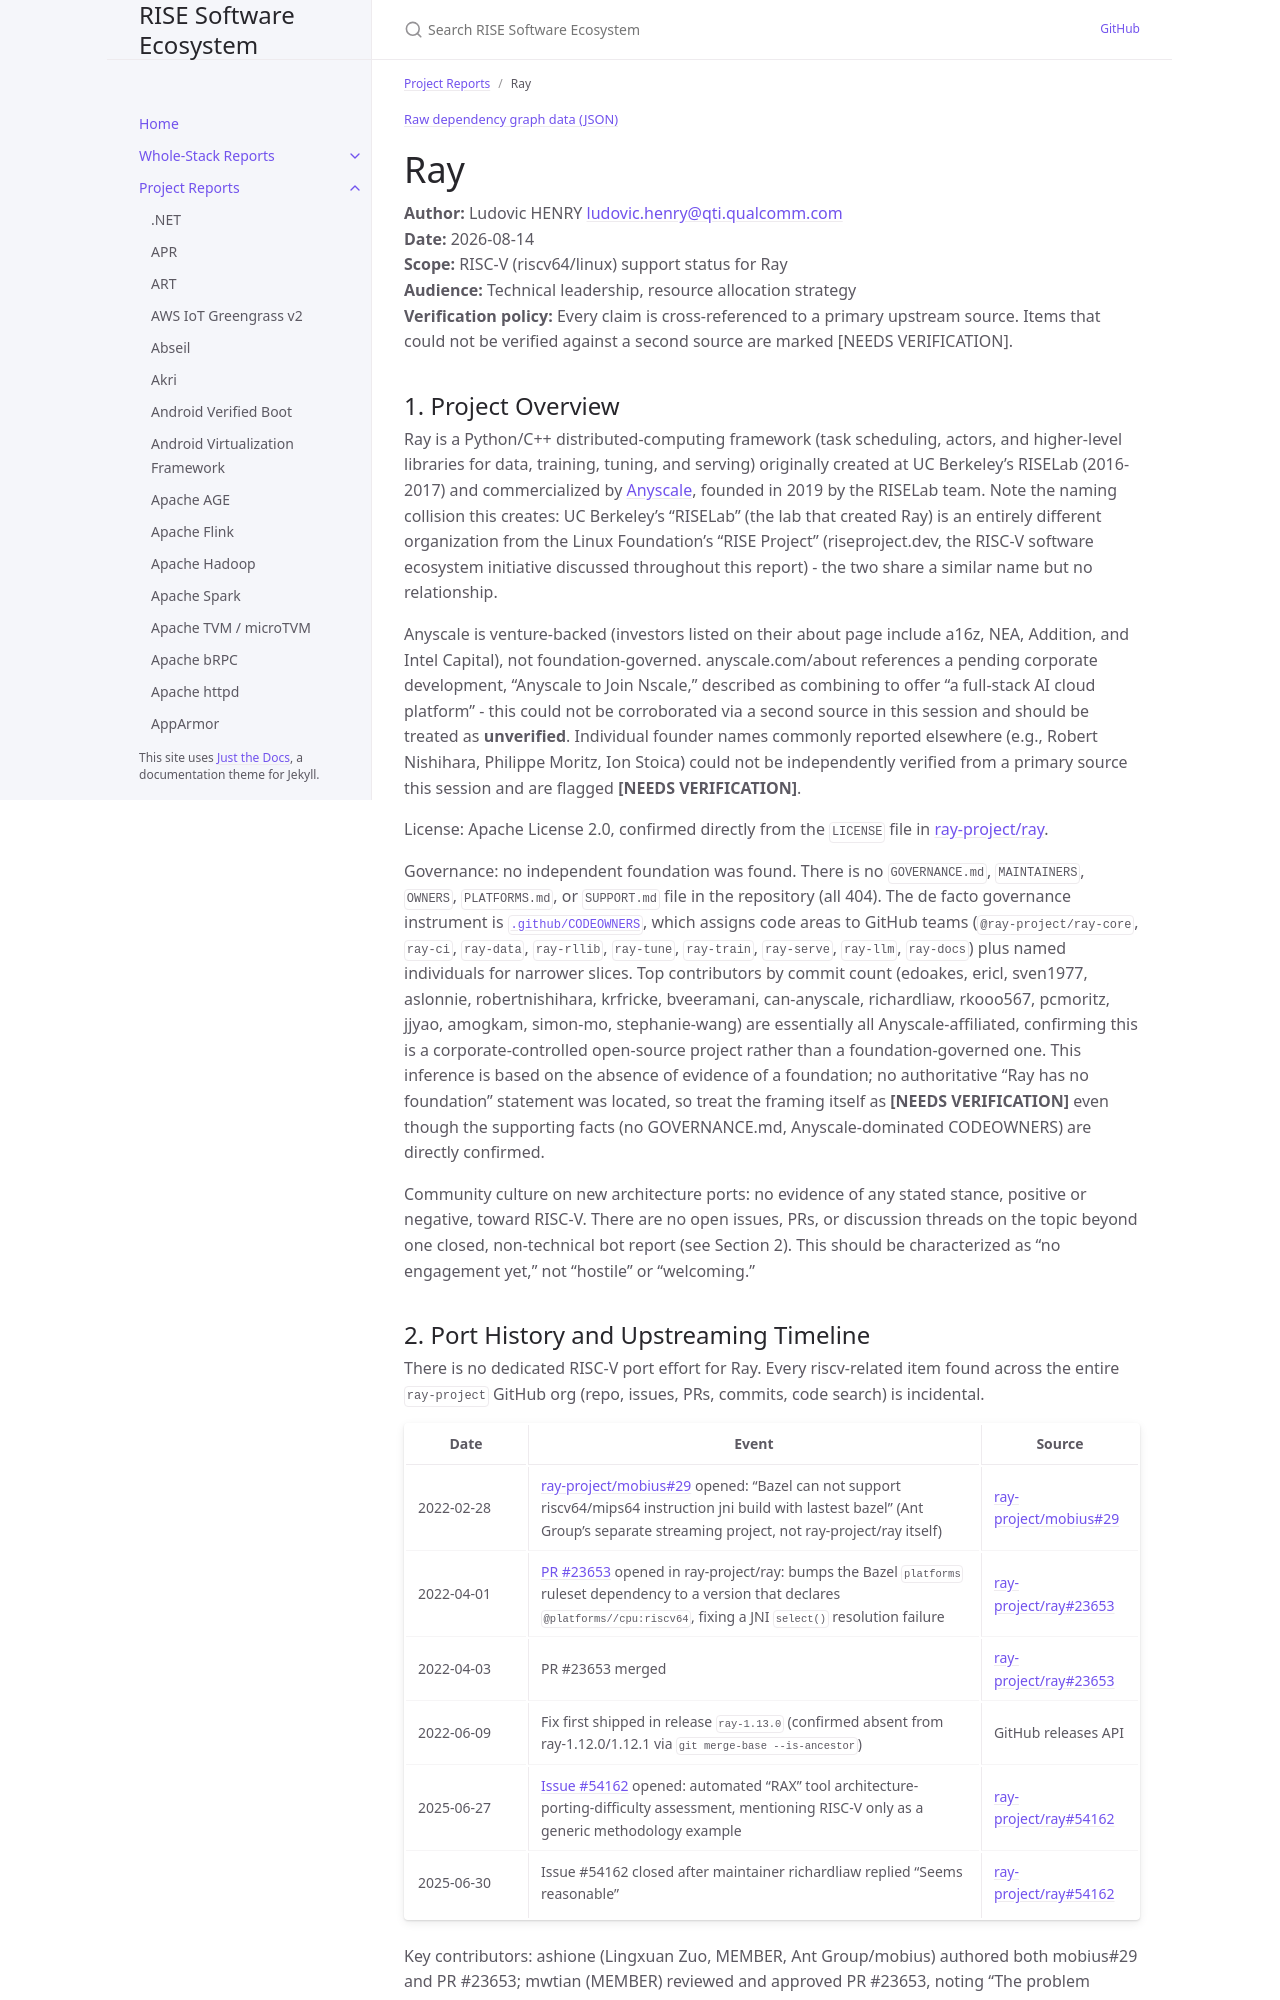

repository: riseproject-dev/sw-ecosystem · page: pr-preview/pr-9/project-reports/ray.html · generator: jekyll

---
title: Ray
parent: Project Reports
dependencies:
  - name: Abseil
    relation: runtime-dependency
    criticality: optional
  - name: BoringSSL
    relation: runtime-dependency
    criticality: critical
  - name: Protocol Buffers
    relation: runtime-dependency
    criticality: critical
  - name: gRPC
    relation: runtime-dependency
    criticality: critical
  - name: jemalloc
    relation: runtime-dependency
    criticality: optional
  - name: RocksDB
    relation: runtime-dependency
    criticality: critical
  - name: NumPy
    relation: runtime-dependency
    criticality: critical
  - name: pyarrow
    relation: runtime-dependency
    criticality: critical
  - name: LZ4
    relation: runtime-dependency
    criticality: optional
  - name: OpenSSL
    relation: runtime-dependency
    criticality: critical
  - name: xz
    relation: runtime-dependency
    criticality: optional
  - name: FlatBuffers
    relation: runtime-dependency
    criticality: optional
  - name: OpenTelemetry
    relation: runtime-dependency
    criticality: optional
  - name: Redis
    relation: runtime-dependency
    criticality: optional
  - name: hiredis
    relation: runtime-dependency
    criticality: optional
---

{% include dependency-graph.html slug="dependencies" subset="ray" %}

# Ray

**Author:** Ludovic HENRY <ludovic.henry@qti.qualcomm.com><br/>
**Date:** 2026-08-14<br/>
**Scope:** RISC-V (riscv64/linux) support status for Ray<br/>
**Audience:** Technical leadership, resource allocation strategy<br/>
**Verification policy:** Every claim is cross-referenced to a primary upstream source. Items that could not be verified against a second source are marked [NEEDS VERIFICATION].<br/>

## 1. Project Overview

Ray is a Python/C++ distributed-computing framework (task scheduling, actors, and higher-level libraries for data, training, tuning, and serving) originally created at UC Berkeley's RISELab (2016-2017) and commercialized by [Anyscale](https://www.anyscale.com/about), founded in 2019 by the RISELab team. Note the naming collision this creates: UC Berkeley's "RISELab" (the lab that created Ray) is an entirely different organization from the Linux Foundation's "RISE Project" (riseproject.dev, the RISC-V software ecosystem initiative discussed throughout this report) - the two share a similar name but no relationship.

Anyscale is venture-backed (investors listed on their about page include a16z, NEA, Addition, and Intel Capital), not foundation-governed. anyscale.com/about references a pending corporate development, "Anyscale to Join Nscale," described as combining to offer "a full-stack AI cloud platform" - this could not be corroborated via a second source in this session and should be treated as **unverified**. Individual founder names commonly reported elsewhere (e.g., Robert Nishihara, Philippe Moritz, Ion Stoica) could not be independently verified from a primary source this session and are flagged **[NEEDS VERIFICATION]**.

License: Apache License 2.0, confirmed directly from the `LICENSE` file in [ray-project/ray](https://github.com/ray-project/ray).

Governance: no independent foundation was found. There is no `GOVERNANCE.md`, `MAINTAINERS`, `OWNERS`, `PLATFORMS.md`, or `SUPPORT.md` file in the repository (all 404). The de facto governance instrument is [`.github/CODEOWNERS`](https://github.com/ray-project/ray/blob/master/.github/CODEOWNERS), which assigns code areas to GitHub teams (`@ray-project/ray-core`, `ray-ci`, `ray-data`, `ray-rllib`, `ray-tune`, `ray-train`, `ray-serve`, `ray-llm`, `ray-docs`) plus named individuals for narrower slices. Top contributors by commit count (edoakes, ericl, sven1977, aslonnie, robertnishihara, krfricke, bveeramani, can-anyscale, richardliaw, rkooo567, pcmoritz, jjyao, amogkam, simon-mo, stephanie-wang) are essentially all Anyscale-affiliated, confirming this is a corporate-controlled open-source project rather than a foundation-governed one. This inference is based on the absence of evidence of a foundation; no authoritative "Ray has no foundation" statement was located, so treat the framing itself as **[NEEDS VERIFICATION]** even though the supporting facts (no GOVERNANCE.md, Anyscale-dominated CODEOWNERS) are directly confirmed.

Community culture on new architecture ports: no evidence of any stated stance, positive or negative, toward RISC-V. There are no open issues, PRs, or discussion threads on the topic beyond one closed, non-technical bot report (see Section 2). This should be characterized as "no engagement yet," not "hostile" or "welcoming."
